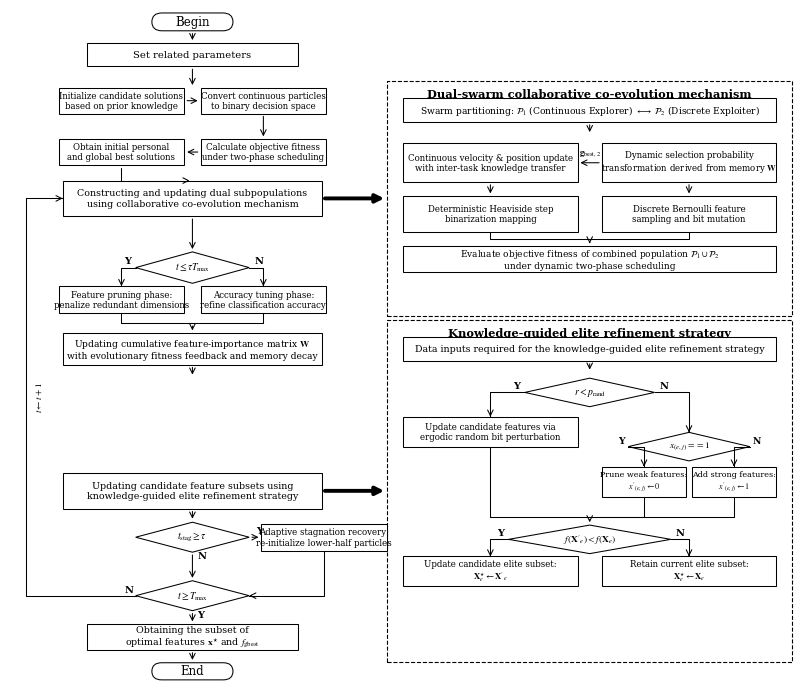

This figure's Python source: (Note: this script raises an exception after producing the figure.)
"""100% EMSWOA-Exact Architecture Flowchart (Figure 1) for KDS-EL.
Strictly replicates the structure, layout, typography, box sizing, and narrative phrasing
of Fig. 2 in EMSWOA (Applied Soft Computing, Miao et al.):
- Clean academic phrasing with equation citations 'according to Eq. (x)' without formula clutter.
- Dual-swarm collaborative mechanism properly depicts parallel execution of P1 (Continuous PSO) and P2 (Discrete Sampling), inter-task g_best,2 transfer, and joint evaluation.
- Knowledge-guided elite refinement strategy depicts complete exploration/exploitation branching and 1v1 greedy acceptance tree.
- Adaptive container heights snugly hug all internal flowchart nodes with zero empty space.
- Pure monochrome academic palette (Black #000000 borders/text, White #FFFFFF fills, Times New Roman, STIX math).
"""

import os
import numpy as np
import matplotlib.pyplot as plt
import matplotlib.patches as patches
from matplotlib.patches import FancyBboxPatch, Polygon, Rectangle

def draw_pill(ax, x, y, w, h, text, lw=0.75, fs=8.5):
    """Draw a compact rounded oval/stadium pill for Begin / End."""
    pill = FancyBboxPatch((x, y), w, h, boxstyle=f"round,pad=0.0,rounding_size={h/2.0}",
                          facecolor='#FFFFFF', edgecolor='#000000', linewidth=lw, zorder=3)
    ax.add_patch(pill)
    ax.text(x + w/2.0, y + h/2.0, text, fontsize=fs, fontweight='normal',
            color='#000000', ha='center', va='center', zorder=4)
    return pill

def draw_box(ax, x, y, w, h, text, lw=0.75, fs=6.8, bold=False, zorder=3):
    """Draw a standard process box with sharp corners, sized snugly to fit text."""
    box = patches.Rectangle((x, y), w, h, facecolor='#FFFFFF', edgecolor='#000000', linewidth=lw, zorder=zorder)
    ax.add_patch(box)
    ax.text(x + w/2.0, y + h/2.0, text, fontsize=fs, fontweight='bold' if bold else 'normal',
            color='#000000', ha='center', va='center', multialignment='center', zorder=zorder+1)
    return box

def draw_diamond(ax, cx, cy, w, h, text, lw=0.75, fs=6.8, zorder=3):
    """Draw a compact decision diamond."""
    pts = [[cx, cy + h/2.0], [cx + w/2.0, cy], [cx, cy - h/2.0], [cx - w/2.0, cy]]
    diamond = Polygon(pts, closed=True, facecolor='#FFFFFF', edgecolor='#000000', linewidth=lw, zorder=zorder)
    ax.add_patch(diamond)
    ax.text(cx, cy, text, fontsize=fs, fontweight='normal',
            color='#000000', ha='center', va='center', multialignment='center', zorder=zorder+1)
    return diamond

def draw_dashed_container(ax, x, y, w, h, title, lw=0.8, title_fs=8.2, zorder=2):
    """Draw a dashed outer container box snugly enclosing a sub-mechanism."""
    box = patches.Rectangle((x, y), w, h, facecolor='#FFFFFF', edgecolor='#000000', 
                            linewidth=lw, linestyle='--', zorder=zorder)
    ax.add_patch(box)
    ax.text(x + w/2.0, y + h - 1.8, title, fontsize=title_fs, fontweight='bold',
            color='#000000', ha='center', va='center', zorder=zorder+1)
    return box

def create_figure1():
    # Typography: Times New Roman & STIX math (Strict EMSWOA match)
    plt.rcParams['font.family'] = 'serif'
    plt.rcParams['font.serif'] = ['Times New Roman', 'Times', 'DejaVu Serif']
    plt.rcParams['mathtext.fontset'] = 'stix'

    # Aspect ratio: Clean double-column layout (10.2 in x 8.8 in)
    fig, ax = plt.subplots(figsize=(10.2, 8.8), dpi=300)
    ax.set_xlim(1.5, 99.0)
    ax.set_ylim(4.5, 99.5)
    ax.axis('off')

    arr_lw = 0.75

    # =========================================================================
    # LEFT COLUMN: MAIN ALGORITHMIC LIFECYCLE (x = 2.0 to 45.0)
    # =========================================================================
    col_cx = 24.0
    main_w = 32.0

    # 1. Begin Pill
    draw_pill(ax, col_cx - 5.0, 96.5, 10.0, 2.5, 'Begin', fs=8.5)
    ax.annotate('', xy=(col_cx, 94.8), xytext=(col_cx, 96.5),
                arrowprops=dict(arrowstyle='->', color='#000000', lw=arr_lw), zorder=4)

    # 2. Set related parameters
    draw_box(ax, col_cx - 13.0, 91.5, 26.0, 3.3, 
             'Set related parameters', fs=7.2)
    ax.annotate('', xy=(col_cx, 88.5), xytext=(col_cx, 91.5),
                arrowprops=dict(arrowstyle='->', color='#000000', lw=arr_lw), zorder=4)

    # 3. Standard 4-Block Initialization Cycle
    init_w = 15.5
    init_h = 3.6
    # Top-Left: Initialize candidate solutions
    draw_box(ax, col_cx - 16.5, 84.9, init_w, init_h, 
             'Initialize candidate solutions\nbased on prior knowledge', fs=6.2)
    # Top-Right: Convert continuous particles to binary space
    draw_box(ax, col_cx + 1.0, 84.9, init_w, init_h, 
             'Convert continuous particles\nto binary decision space', fs=6.2)
    # Arrow from Top-Left to Top-Right
    ax.annotate('', xy=(col_cx + 1.0, 84.9 + init_h/2.0), xytext=(col_cx - 1.0, 84.9 + init_h/2.0),
                arrowprops=dict(arrowstyle='->', color='#000000', lw=arr_lw), zorder=4)

    # Down arrow from Top-Right to Bottom-Right
    ax.annotate('', xy=(col_cx + 8.75, 81.3), xytext=(col_cx + 8.75, 84.9),
                arrowprops=dict(arrowstyle='->', color='#000000', lw=arr_lw), zorder=4)

    # Bottom-Right: Calculate objective fitness under TPS
    draw_box(ax, col_cx + 1.0, 77.7, init_w, init_h, 
             'Calculate objective fitness\nunder two-phase scheduling', fs=6.2)
    # Bottom-Left: Obtain initial personal and global best solutions
    draw_box(ax, col_cx - 16.5, 77.7, init_w, init_h, 
             'Obtain initial personal\nand global best solutions', fs=6.2)
    # Arrow from Bottom-Right to Bottom-Left
    ax.annotate('', xy=(col_cx - 1.0, 77.7 + init_h/2.0), xytext=(col_cx + 1.0, 77.7 + init_h/2.0),
                arrowprops=dict(arrowstyle='->', color='#000000', lw=arr_lw), zorder=4)

    # Down arrow from Bottom-Left to Main Loop Anchor
    ax.annotate('', xy=(col_cx, 75.5), xytext=(col_cx - 8.75, 77.7),
                arrowprops=dict(arrowstyle='->', color='#000000', lw=arr_lw,
                                connectionstyle='angle,angleA=-90,angleB=180,rad=0'), zorder=4)

    # 4. Main Co-evolution Anchor Box (VERTICAL CENTER = 73.0, EXACT MIDPOINT OF TOP CONTAINER)
    loop1_cy = 73.0
    loop1_h = 5.0
    loop1_y = loop1_cy - loop1_h/2.0
    draw_box(ax, col_cx - main_w/2.0, loop1_y, main_w, loop1_h, 
             'Constructing and updating dual subpopulations\nusing collaborative co-evolution mechanism', fs=6.8, bold=False)

    # Thick black arrow pointing horizontally to EXACT VERTICAL CENTER of Top Right Container (y=73.0)
    ax.annotate('', xy=(48.0, loop1_cy), xytext=(col_cx + main_w/2.0, loop1_cy),
                arrowprops=dict(arrowstyle='-|>', color='#000000', lw=2.8, mutation_scale=12), zorder=5)

    # Down arrow to TPS Diamond
    ax.annotate('', xy=(col_cx, 65.5), xytext=(col_cx, loop1_y),
                arrowprops=dict(arrowstyle='->', color='#000000', lw=arr_lw), zorder=4)

    # 5. TPS Two-Phase Scheduling Decision Diamond
    tps_cy = 63.3
    tps_w = 14.0
    tps_h = 4.4
    draw_diamond(ax, col_cx, tps_cy, tps_w, tps_h, r'$t \leq \tau T_{\max}$', fs=7.0)

    # Y Branch (Left): Phase 1 Feature Pruning
    ax.text(col_cx - tps_w/2.0 - 1.4, tps_cy + 0.6, 'Y', fontsize=7.0, fontweight='bold')
    tps_b1_x = col_cx - 16.5
    tps_b_y = tps_cy - 6.4
    tps_b_w = 15.5
    tps_b_h = 3.8
    draw_box(ax, tps_b1_x, tps_b_y, tps_b_w, tps_b_h, 
             'Feature pruning phase:\npenalize redundant dimensions', fs=6.2)

    # N Branch (Right): Phase 2 Accuracy Tuning
    ax.text(col_cx + tps_w/2.0 + 0.6, tps_cy + 0.6, 'N', fontsize=7.0, fontweight='bold')
    tps_b2_x = col_cx + 1.0
    draw_box(ax, tps_b2_x, tps_b_y, tps_b_w, tps_b_h, 
             'Accuracy tuning phase:\nrefine classification accuracy', fs=6.2)

    # Connect TPS Diamond to Phase 1 & Phase 2 boxes
    ax.plot([col_cx - tps_w/2.0, tps_b1_x + tps_b_w/2.0, tps_b1_x + tps_b_w/2.0],
            [tps_cy, tps_cy, tps_b_y + tps_b_h], color='#000000', lw=arr_lw, zorder=4)
    ax.annotate('', xy=(tps_b1_x + tps_b_w/2.0, tps_b_y + tps_b_h), xytext=(tps_b1_x + tps_b_w/2.0, tps_b_y + tps_b_h + 0.3),
                arrowprops=dict(arrowstyle='->', color='#000000', lw=arr_lw), zorder=4)

    ax.plot([col_cx + tps_w/2.0, tps_b2_x + tps_b_w/2.0, tps_b2_x + tps_b_w/2.0],
            [tps_cy, tps_cy, tps_b_y + tps_b_h], color='#000000', lw=arr_lw, zorder=4)
    ax.annotate('', xy=(tps_b2_x + tps_b_w/2.0, tps_b_y + tps_b_h), xytext=(tps_b2_x + tps_b_w/2.0, tps_b_y + tps_b_h + 0.3),
                arrowprops=dict(arrowstyle='->', color='#000000', lw=arr_lw), zorder=4)

    # Converge both TPS branches to W matrix update box
    ax.plot([tps_b1_x + tps_b_w/2.0, tps_b1_x + tps_b_w/2.0, col_cx],
            [tps_b_y, tps_b_y - 1.4, tps_b_y - 1.4], color='#000000', lw=arr_lw, zorder=4)
    ax.plot([tps_b2_x + tps_b_w/2.0, tps_b2_x + tps_b_w/2.0, col_cx],
            [tps_b_y, tps_b_y - 1.4, tps_b_y - 1.4], color='#000000', lw=arr_lw, zorder=4)
    ax.annotate('', xy=(col_cx, tps_b_y - 2.8), xytext=(col_cx, tps_b_y - 1.4),
                arrowprops=dict(arrowstyle='->', color='#000000', lw=arr_lw), zorder=4)

    # 6. Cumulative Memory Matrix Update Box
    mem_y = tps_b_y - 7.2
    mem_h = 4.4
    draw_box(ax, col_cx - main_w/2.0, mem_y, main_w, mem_h, 
             r'Updating cumulative feature-importance matrix $\mathbf{W}$' + '\n' + 
             'with evolutionary fitness feedback and memory decay', fs=6.6)

    # Down arrow to KER Anchor Box
    ax.annotate('', xy=(col_cx, mem_y - 1.8), xytext=(col_cx, mem_y),
                arrowprops=dict(arrowstyle='->', color='#000000', lw=arr_lw), zorder=4)

    # 7. Knowledge-Guided Elite Refinement Anchor Box (VERTICAL CENTER = 32.0, EXACT MIDPOINT OF BOTTOM CONTAINER)
    ker_cy = 32.0
    ker_h = 5.0
    ker_y = ker_cy - ker_h/2.0
    draw_box(ax, col_cx - main_w/2.0, ker_y, main_w, ker_h, 
             'Updating candidate feature subsets using\nknowledge-guided elite refinement strategy', fs=6.8, bold=False)

    # Thick black arrow pointing horizontally to EXACT VERTICAL CENTER of Bottom Right Container (y=32.0)
    ax.annotate('', xy=(48.0, ker_cy), xytext=(col_cx + main_w/2.0, ker_cy),
                arrowprops=dict(arrowstyle='-|>', color='#000000', lw=2.8, mutation_scale=12), zorder=5)

    # Down arrow to Stagnation Detection Diamond
    ax.annotate('', xy=(col_cx, ker_y - 1.8), xytext=(col_cx, ker_y),
                arrowprops=dict(arrowstyle='->', color='#000000', lw=arr_lw), zorder=4)

    # 8. Decision Diamond: Stagnation Detection (t_stag >= tau)
    stag_cy = ker_y - 4.0
    stag_w = 14.0
    stag_h = 4.2
    draw_diamond(ax, col_cx, stag_cy, stag_w, stag_h, r'$t_{\mathrm{stag}} \geq \tau$', fs=7.0)

    # Y branch (Right): Adaptive Stagnation Recovery (AIR)
    ax.text(col_cx + stag_w/2.0 + 0.8, stag_cy + 0.5, 'Y', fontsize=7.0, fontweight='bold')
    air_bx = col_cx + 8.5
    air_by = stag_cy - 1.9
    air_bw = 15.5
    air_bh = 3.8
    draw_box(ax, air_bx, air_by, air_bw, air_bh, 
             'Adaptive stagnation recovery:\nre-initialize lower-half particles', fs=6.2)
    
    ax.annotate('', xy=(air_bx, stag_cy), xytext=(col_cx + stag_w/2.0, stag_cy),
                arrowprops=dict(arrowstyle='->', color='#000000', lw=arr_lw), zorder=4)

    # 9. Decision Diamond: Termination (t >= T_max)
    term_cy = stag_cy - 8.2
    term_w = 14.0
    term_h = 4.2
    draw_diamond(ax, col_cx, term_cy, term_w, term_h, r'$t \geq T_{\max}$', fs=7.0)

    # Connect AIR box DIRECTLY to the RIGHT VERTEX of the Termination Diamond
    ax.plot([air_bx + air_bw/2.0, air_bx + air_bw/2.0, col_cx + term_w/2.0], 
            [air_by, term_cy, term_cy], color='#000000', lw=arr_lw, zorder=4)
    ax.annotate('', xy=(col_cx + term_w/2.0, term_cy), xytext=(col_cx + term_w/2.0 + 0.3, term_cy),
                arrowprops=dict(arrowstyle='->', color='#000000', lw=arr_lw), zorder=4)

    # N branch (Down): Connect straight down to TOP VERTEX of Termination Diamond
    ax.text(col_cx + 0.6, stag_cy - stag_h/2.0 - 0.9, 'N', fontsize=7.0, fontweight='bold')
    ax.annotate('', xy=(col_cx, term_cy + term_h/2.0), xytext=(col_cx, stag_cy - stag_h/2.0),
                arrowprops=dict(arrowstyle='->', color='#000000', lw=arr_lw), zorder=4)

    # N branch (Left): Loop back to generation t+1
    ax.text(col_cx - term_w/2.0 - 1.4, term_cy + 0.5, 'N', fontsize=7.0, fontweight='bold')
    # Y branch (Down): Go to Output Box
    ax.text(col_cx + 0.6, term_cy - term_h/2.0 - 0.9, 'Y', fontsize=7.0, fontweight='bold')

    # N branch Loop back to Collaborative Co-evolution:
    loop_back_x = 3.5
    ax.plot([col_cx - term_w/2.0, loop_back_x, loop_back_x, col_cx - main_w/2.0],
            [term_cy, term_cy, loop1_cy, loop1_cy],
            color='#000000', lw=arr_lw, zorder=4)
    ax.annotate('', xy=(col_cx - main_w/2.0, loop1_cy), xytext=(col_cx - main_w/2.0 - 0.6, loop1_cy),
                arrowprops=dict(arrowstyle='->', color='#000000', lw=arr_lw), zorder=4)
    ax.text(loop_back_x + 1.0, (term_cy + loop1_cy)/2.0, r'$t \leftarrow t + 1$', fontsize=6.6, rotation=90, va='center')

    # Y branch (Down to Output Box):
    out_x = col_cx - 13.0
    out_y = term_cy - term_h/2.0 - 5.5
    out_w = 26.0
    out_h = 3.6
    ax.annotate('', xy=(col_cx, out_y + out_h), xytext=(col_cx, term_cy - term_h/2.0),
                arrowprops=dict(arrowstyle='->', color='#000000', lw=arr_lw), zorder=4)

    # 10. Output Box: Obtaining the subset of optimal features
    draw_box(ax, out_x, out_y, out_w, out_h, 
             'Obtaining the subset of\n' + r'optimal features $\mathbf{x}^{\star}$ and $f_{\mathrm{gbest}}$', fs=6.8)

    # Down arrow to End Pill
    ax.annotate('', xy=(col_cx, out_y - 1.8), xytext=(col_cx, out_y),
                arrowprops=dict(arrowstyle='->', color='#000000', lw=arr_lw), zorder=4)

    # 11. End Pill
    draw_pill(ax, col_cx - 5.0, out_y - 4.2, 10.0, 2.4, 'End', fs=8.5)

    # =========================================================================
    # RIGHT COLUMN: CONTAINERS PERFECTLY CENTERED TO LEFT ANCHOR BOXES
    # =========================================================================
    rc_x = 48.0
    rc_w = 50.0

    # -------------------------------------------------------------------------
    # TOP DASHED BOX: Dual-Swarm Collaborative Co-Evolution Mechanism
    # Vertical Center = 73.0 (EXACT MATCH with left anchor box at y=73.0)
    # Height = 33.0 (y from 56.5 to 89.5)
    # -------------------------------------------------------------------------
    top_box_h = 33.0
    top_box_y = loop1_cy - top_box_h/2.0  # 73.0 - 16.5 = 56.5
    draw_dashed_container(ax, rc_x, top_box_y, rc_w, top_box_h, 
                          'Dual-swarm collaborative co-evolution mechanism', lw=0.8, title_fs=8.2)

    # Step 1: Role Assignment Box
    t1_y = top_box_y + top_box_h - 5.8  # 83.7
    t1_w = rc_w - 4.0
    draw_box(ax, rc_x + 2.0, t1_y, t1_w, 3.4, 
             r'Swarm partitioning: $\mathcal{P}_1$ (Continuous Explorer) $\longleftrightarrow$ $\mathcal{P}_2$ (Discrete Exploiter)', fs=6.6)
    ax.annotate('', xy=(rc_x + rc_w/2.0, t1_y - 1.8), xytext=(rc_x + rc_w/2.0, t1_y),
                arrowprops=dict(arrowstyle='->', color='#000000', lw=arr_lw), zorder=4)

    # Step 2: Two Parallel Branches (Left: Continuous PSO / Right: Discrete Importance Sampling)
    sub_col_w = 21.5
    sub_h1 = 5.4
    sub_y1 = t1_y - 8.4  # 75.3
    # Left Branch (P1)
    draw_box(ax, rc_x + 2.0, sub_y1, sub_col_w, sub_h1, 
             'Continuous velocity & position update\nwith inter-task knowledge transfer', fs=6.2)
    # Right Branch (P2)
    draw_box(ax, rc_x + rc_w - 2.0 - sub_col_w, sub_y1, sub_col_w, sub_h1, 
             r'Dynamic selection probability' + '\n' + 
             r'transformation derived from memory $\mathbf{W}$', fs=6.2)

    # Knowledge Transfer Arrow from P2 to P1
    ax.annotate('', xy=(rc_x + 2.0 + sub_col_w, sub_y1 + sub_h1/2.0), 
                xytext=(rc_x + rc_w - 2.0 - sub_col_w, sub_y1 + sub_h1/2.0),
                arrowprops=dict(arrowstyle='->', color='#000000', lw=arr_lw), zorder=4)
    ax.text((rc_x + 2.0 + sub_col_w + rc_x + rc_w - 2.0 - sub_col_w)/2.0, sub_y1 + sub_h1/2.0 + 0.6, 
            r'$\mathbf{g}_{\mathrm{best},2}$', fontsize=6.4, ha='center', va='bottom')

    # Step 3: Binarization / Sampling Sub-row
    sub_h2 = 5.0
    sub_y2 = sub_y1 - 7.0  # 68.3
    # Left: Deterministic Step Binarization
    draw_box(ax, rc_x + 2.0, sub_y2, sub_col_w, sub_h2, 
             'Deterministic Heaviside step\nbinarization mapping', fs=6.2)
    # Right: Bernoulli Sampling & Mutation
    draw_box(ax, rc_x + rc_w - 2.0 - sub_col_w, sub_y2, sub_col_w, sub_h2, 
             'Discrete Bernoulli feature\nsampling and bit mutation', fs=6.2)

    # Down arrows connecting sub-steps in P1 and P2
    ax.annotate('', xy=(rc_x + 2.0 + sub_col_w/2.0, sub_y2 + sub_h2), xytext=(rc_x + 2.0 + sub_col_w/2.0, sub_y1),
                arrowprops=dict(arrowstyle='->', color='#000000', lw=arr_lw), zorder=4)
    ax.annotate('', xy=(rc_x + rc_w - 2.0 - sub_col_w/2.0, sub_y2 + sub_h2), xytext=(rc_x + rc_w - 2.0 - sub_col_w/2.0, sub_y1),
                arrowprops=dict(arrowstyle='->', color='#000000', lw=arr_lw), zorder=4)

    # Step 4: Joint Evaluation Box
    t4_y = sub_y2 - 5.6  # 62.7
    t4_h = 3.6
    draw_box(ax, rc_x + 2.0, t4_y, t1_w, t4_h, 
             r'Evaluate objective fitness of combined population $\mathcal{P}_1 \cup \mathcal{P}_2$' + '\n' + 
             'under dynamic two-phase scheduling', fs=6.5)

    # Connect both sub-columns into joint evaluation box
    ax.plot([rc_x + 2.0 + sub_col_w/2.0, rc_x + 2.0 + sub_col_w/2.0, rc_x + rc_w/2.0],
            [sub_y2, sub_y2 - 1.0, sub_y2 - 1.0], color='#000000', lw=arr_lw, zorder=4)
    ax.plot([rc_x + rc_w - 2.0 - sub_col_w/2.0, rc_x + rc_w - 2.0 - sub_col_w/2.0, rc_x + rc_w/2.0],
            [sub_y2, sub_y2 - 1.0, sub_y2 - 1.0], color='#000000', lw=arr_lw, zorder=4)
    ax.annotate('', xy=(rc_x + rc_w/2.0, t4_y + t4_h), xytext=(rc_x + rc_w/2.0, sub_y2 - 1.0),
                arrowprops=dict(arrowstyle='->', color='#000000', lw=arr_lw), zorder=4)

    # -------------------------------------------------------------------------
    # BOTTOM DASHED BOX: Knowledge-Guided Elite Refinement Strategy
    # Vertical Center = 32.0 (EXACT MATCH with left anchor box at y=32.0)
    # Height = 48.0 (y from 8.0 to 56.0, leaving 0.5 gap below top container at 56.5)
    # -------------------------------------------------------------------------
    bot_box_h = 48.0
    bot_box_y = ker_cy - bot_box_h/2.0  # 32.0 - 24.0 = 8.0
    draw_dashed_container(ax, rc_x, bot_box_y, rc_w, bot_box_h, 
                          'Knowledge-guided elite refinement strategy', lw=0.8, title_fs=8.2)

    # Level 1: Data inputs required for the elite refinement strategy
    k1_y = bot_box_y + bot_box_h - 5.8  # 50.2
    k1_w = rc_w - 4.0
    draw_box(ax, rc_x + 2.0, k1_y, k1_w, 3.4, 
             'Data inputs required for the knowledge-guided elite refinement strategy', fs=6.8)
    ax.annotate('', xy=(rc_x + rc_w/2.0, k1_y - 1.6), xytext=(rc_x + rc_w/2.0, k1_y),
                arrowprops=dict(arrowstyle='->', color='#000000', lw=arr_lw), zorder=4)

    # Level 2: Decision Diamond: r < p_rand (Exploration vs Exploitation)
    k_dia1_cy = k1_y - 4.4  # 45.8
    k_dia1_w = 16.0
    k_dia1_h = 4.0
    draw_diamond(ax, rc_x + rc_w/2.0, k_dia1_cy, k_dia1_w, k_dia1_h, r'$r < p_{\mathrm{rand}}$', fs=7.0)

    # Y Branch (Left): Random bit perturbation
    ax.text(rc_x + rc_w/2.0 - k_dia1_w/2.0 - 1.4, k_dia1_cy + 0.6, 'Y', fontsize=7.0, fontweight='bold')
    # N Branch (Right): Knowledge-guided directional flip branch
    ax.text(rc_x + rc_w/2.0 + k_dia1_w/2.0 + 0.6, k_dia1_cy + 0.6, 'N', fontsize=7.0, fontweight='bold')

    # Level 3 Left: Random Bit Inversion Box
    kb_w = 21.5
    kb_h = 4.2
    kb_l_y = k_dia1_cy - 7.6  # 38.2
    draw_box(ax, rc_x + 2.0, kb_l_y, kb_w, kb_h, 
             'Update candidate features via\nergodic random bit perturbation', fs=6.2)

    # Level 3 Right: Decision Diamond: x_{(e,j)} == 1 (Piecewise Directional Decision!)
    k_dia_right_cy = k_dia1_cy - 7.6  # 38.2
    k_dia_right_w = 15.0
    k_dia_right_h = 4.0
    draw_diamond(ax, rc_x + rc_w - 2.0 - kb_w/2.0, k_dia_right_cy, k_dia_right_w, k_dia_right_h, 
                 r'$x_{(e,j)} == 1$', fs=6.8)

    # Connect Diamond 1 to Left Box and Right Diamond
    ax.plot([rc_x + rc_w/2.0 - k_dia1_w/2.0, rc_x + 2.0 + kb_w/2.0, rc_x + 2.0 + kb_w/2.0],
            [k_dia1_cy, k_dia1_cy, kb_l_y + kb_h], color='#000000', lw=arr_lw, zorder=4)
    ax.annotate('', xy=(rc_x + 2.0 + kb_w/2.0, kb_l_y + kb_h), xytext=(rc_x + 2.0 + kb_w/2.0, kb_l_y + kb_h + 0.3),
                arrowprops=dict(arrowstyle='->', color='#000000', lw=arr_lw), zorder=4)

    ax.plot([rc_x + rc_w/2.0 + k_dia1_w/2.0, rc_x + rc_w - 2.0 - kb_w/2.0, rc_x + rc_w - 2.0 - kb_w/2.0],
            [k_dia1_cy, k_dia1_cy, k_dia_right_cy + k_dia_right_h/2.0], color='#000000', lw=arr_lw, zorder=4)
    ax.annotate('', xy=(rc_x + rc_w - 2.0 - kb_w/2.0, k_dia_right_cy + k_dia_right_h/2.0), 
                xytext=(rc_x + rc_w - 2.0 - kb_w/2.0, k_dia_right_cy + k_dia_right_h/2.0 + 0.3),
                arrowprops=dict(arrowstyle='->', color='#000000', lw=arr_lw), zorder=4)

    # Branches of Right Diamond (x_(e,j) == 1):
    # Y branch (Prune weak selected):
    ax.text(rc_x + rc_w - 2.0 - kb_w/2.0 - k_dia_right_w/2.0 - 1.2, k_dia_right_cy + 0.5, 'Y', fontsize=6.6, fontweight='bold')
    # N branch (Add strong unselected):
    ax.text(rc_x + rc_w - 2.0 - kb_w/2.0 + k_dia_right_w/2.0 + 0.4, k_dia_right_cy + 0.5, 'N', fontsize=6.6, fontweight='bold')

    sub_r_w = 10.4
    sub_r_h = 4.2
    sub_r_y = k_dia_right_cy - 7.0  # 31.2
    # Left sub-box: Prune selected features
    draw_box(ax, rc_x + rc_w - 2.0 - kb_w, sub_r_y, sub_r_w, sub_r_h, 
             r'Prune weak features:' + '\n' + r"$x'_{(e,j)} \leftarrow 0$", fs=5.8)
    # Right sub-box: Add unselected features
    draw_box(ax, rc_x + rc_w - 2.0 - sub_r_w, sub_r_y, sub_r_w, sub_r_h, 
             r'Add strong features:' + '\n' + r"$x'_{(e,j)} \leftarrow 1$", fs=5.8)

    ax.plot([rc_x + rc_w - 2.0 - kb_w/2.0 - k_dia_right_w/2.0, rc_x + rc_w - 2.0 - kb_w + sub_r_w/2.0, rc_x + rc_w - 2.0 - kb_w + sub_r_w/2.0],
            [k_dia_right_cy, k_dia_right_cy, sub_r_y + sub_r_h], color='#000000', lw=arr_lw, zorder=4)
    ax.annotate('', xy=(rc_x + rc_w - 2.0 - kb_w + sub_r_w/2.0, sub_r_y + sub_r_h), 
                xytext=(rc_x + rc_w - 2.0 - kb_w + sub_r_w/2.0, sub_r_y + sub_r_h + 0.3),
                arrowprops=dict(arrowstyle='->', color='#000000', lw=arr_lw), zorder=4)

    ax.plot([rc_x + rc_w - 2.0 - kb_w/2.0 + k_dia_right_w/2.0, rc_x + rc_w - 2.0 - sub_r_w/2.0, rc_x + rc_w - 2.0 - sub_r_w/2.0],
            [k_dia_right_cy, k_dia_right_cy, sub_r_y + sub_r_h], color='#000000', lw=arr_lw, zorder=4)
    ax.annotate('', xy=(rc_x + rc_w - 2.0 - sub_r_w/2.0, sub_r_y + sub_r_h), 
                xytext=(rc_x + rc_w - 2.0 - sub_r_w/2.0, sub_r_y + sub_r_h + 0.3),
                arrowprops=dict(arrowstyle='->', color='#000000', lw=arr_lw), zorder=4)

    # Level 4: Decision Diamond 2 (Greedy 1v1 Acceptance Condition): f(X'_e) < f(X_e)
    k_dia2_cy = sub_r_y - 6.0  # 25.2
    k_dia2_w = 20.0
    k_dia2_h = 4.0
    draw_diamond(ax, rc_x + rc_w/2.0, k_dia2_cy, k_dia2_w, k_dia2_h, 
                 r"$f(\mathbf{X}'_e) < f(\mathbf{X}_e)$", fs=6.8)

    # Converge Left Random Box and Right Directional Boxes to Acceptance Diamond
    ax.plot([rc_x + 2.0 + kb_w/2.0, rc_x + 2.0 + kb_w/2.0, rc_x + rc_w/2.0],
            [kb_l_y, k_dia2_cy + k_dia2_h/2.0 + 1.2, k_dia2_cy + k_dia2_h/2.0 + 1.2], color='#000000', lw=arr_lw, zorder=4)
    ax.plot([rc_x + rc_w - 2.0 - kb_w + sub_r_w/2.0, rc_x + rc_w - 2.0 - kb_w + sub_r_w/2.0, rc_x + rc_w/2.0],
            [sub_r_y, k_dia2_cy + k_dia2_h/2.0 + 1.2, k_dia2_cy + k_dia2_h/2.0 + 1.2], color='#000000', lw=arr_lw, zorder=4)
    ax.plot([rc_x + rc_w - 2.0 - sub_r_w/2.0, rc_x + rc_w - 2.0 - sub_r_w/2.0, rc_x + rc_w/2.0],
            [sub_r_y, k_dia2_cy + k_dia2_h/2.0 + 1.2, k_dia2_cy + k_dia2_h/2.0 + 1.2], color='#000000', lw=arr_lw, zorder=4)
    ax.annotate('', xy=(rc_x + rc_w/2.0, k_dia2_cy + k_dia2_h/2.0), xytext=(rc_x + rc_w/2.0, k_dia2_cy + k_dia2_h/2.0 + 1.2),
                arrowprops=dict(arrowstyle='->', color='#000000', lw=arr_lw), zorder=4)

    # Level 5: Final Acceptance / Rejection Boxes
    # Y Branch (Left): Accept mutant
    ax.text(rc_x + rc_w/2.0 - k_dia2_w/2.0 - 1.4, k_dia2_cy + 0.6, 'Y', fontsize=7.0, fontweight='bold')
    # N Branch (Right): Retain original
    ax.text(rc_x + rc_w/2.0 + k_dia2_w/2.0 + 0.6, k_dia2_cy + 0.6, 'N', fontsize=7.0, fontweight='bold')

    kc_w = 21.5
    kc_h = 4.2
    kc_y = k_dia2_cy - 6.6  # 18.6
    # Left Acceptance Box
    draw_box(ax, rc_x + 2.0, kc_y, kc_w, kc_h, 
             r'Update candidate elite subset:' + '\n' + r"$\mathbf{X}^{\star}_e \leftarrow \mathbf{X}'_e$", fs=6.2)
    # Right Retain Box
    draw_box(ax, rc_x + rc_w - 2.0 - kc_w, kc_y, kc_w, kc_h, 
             r'Retain current elite subset:' + '\n' + r"$\mathbf{X}^{\star}_e \leftarrow \mathbf{X}_e$", fs=6.2)

    # Connect Diamond 2 to Final Acceptance boxes
    ax.plot([rc_x + rc_w/2.0 - k_dia2_w/2.0, rc_x + 2.0 + kc_w/2.0, rc_x + 2.0 + kc_w/2.0],
            [k_dia2_cy, k_dia2_cy, kc_y + kc_h], color='#000000', lw=arr_lw, zorder=4)
    ax.annotate('', xy=(rc_x + 2.0 + kc_w/2.0, kc_y + kc_h), xytext=(rc_x + 2.0 + kc_w/2.0, kc_y + kc_h + 0.3),
                arrowprops=dict(arrowstyle='->', color='#000000', lw=arr_lw), zorder=4)

    ax.plot([rc_x + rc_w/2.0 + k_dia2_w/2.0, rc_x + rc_w - 2.0 - kc_w/2.0, rc_x + rc_w - 2.0 - kc_w/2.0],
            [k_dia2_cy, k_dia2_cy, kc_y + kc_h], color='#000000', lw=arr_lw, zorder=4)
    ax.annotate('', xy=(rc_x + rc_w - 2.0 - kc_w/2.0, kc_y + kc_h), xytext=(rc_x + rc_w - 2.0 - kc_w/2.0, kc_y + kc_h + 0.3),
                arrowprops=dict(arrowstyle='->', color='#000000', lw=arr_lw), zorder=4)

    # Save Output
    base_dir = os.path.dirname(os.path.dirname(os.path.abspath(__file__)))
    out_dir = os.path.join(base_dir, 'output', 'figures')
    tex_fig_dir = os.path.join(base_dir, 'Template-LaTeX-Elsevier-CAS-DC-master', 'figs')
    os.makedirs(out_dir, exist_ok=True)
    os.makedirs(tex_fig_dir, exist_ok=True)

    pdf_path = os.path.join(out_dir, 'F1_architecture_journal.pdf')
    png_path = os.path.join(out_dir, 'F1_architecture_journal.png')
    tex_pdf_path = os.path.join(tex_fig_dir, 'Fig1.pdf')

    plt.subplots_adjust(left=0.01, right=0.99, top=0.99, bottom=0.01)
    plt.savefig(pdf_path, format='pdf', bbox_inches='tight', dpi=300)
    plt.savefig(png_path, format='png', bbox_inches='tight', dpi=300)
    plt.savefig(tex_pdf_path, format='pdf', bbox_inches='tight', dpi=300)
    plt.close(fig)
    print(f'Successfully generated 100% EMSWOA-Exact Figure 1 at:\n- {pdf_path}\n- {png_path}\n- {tex_pdf_path}')

if __name__ == '__main__':
    create_figure1()
